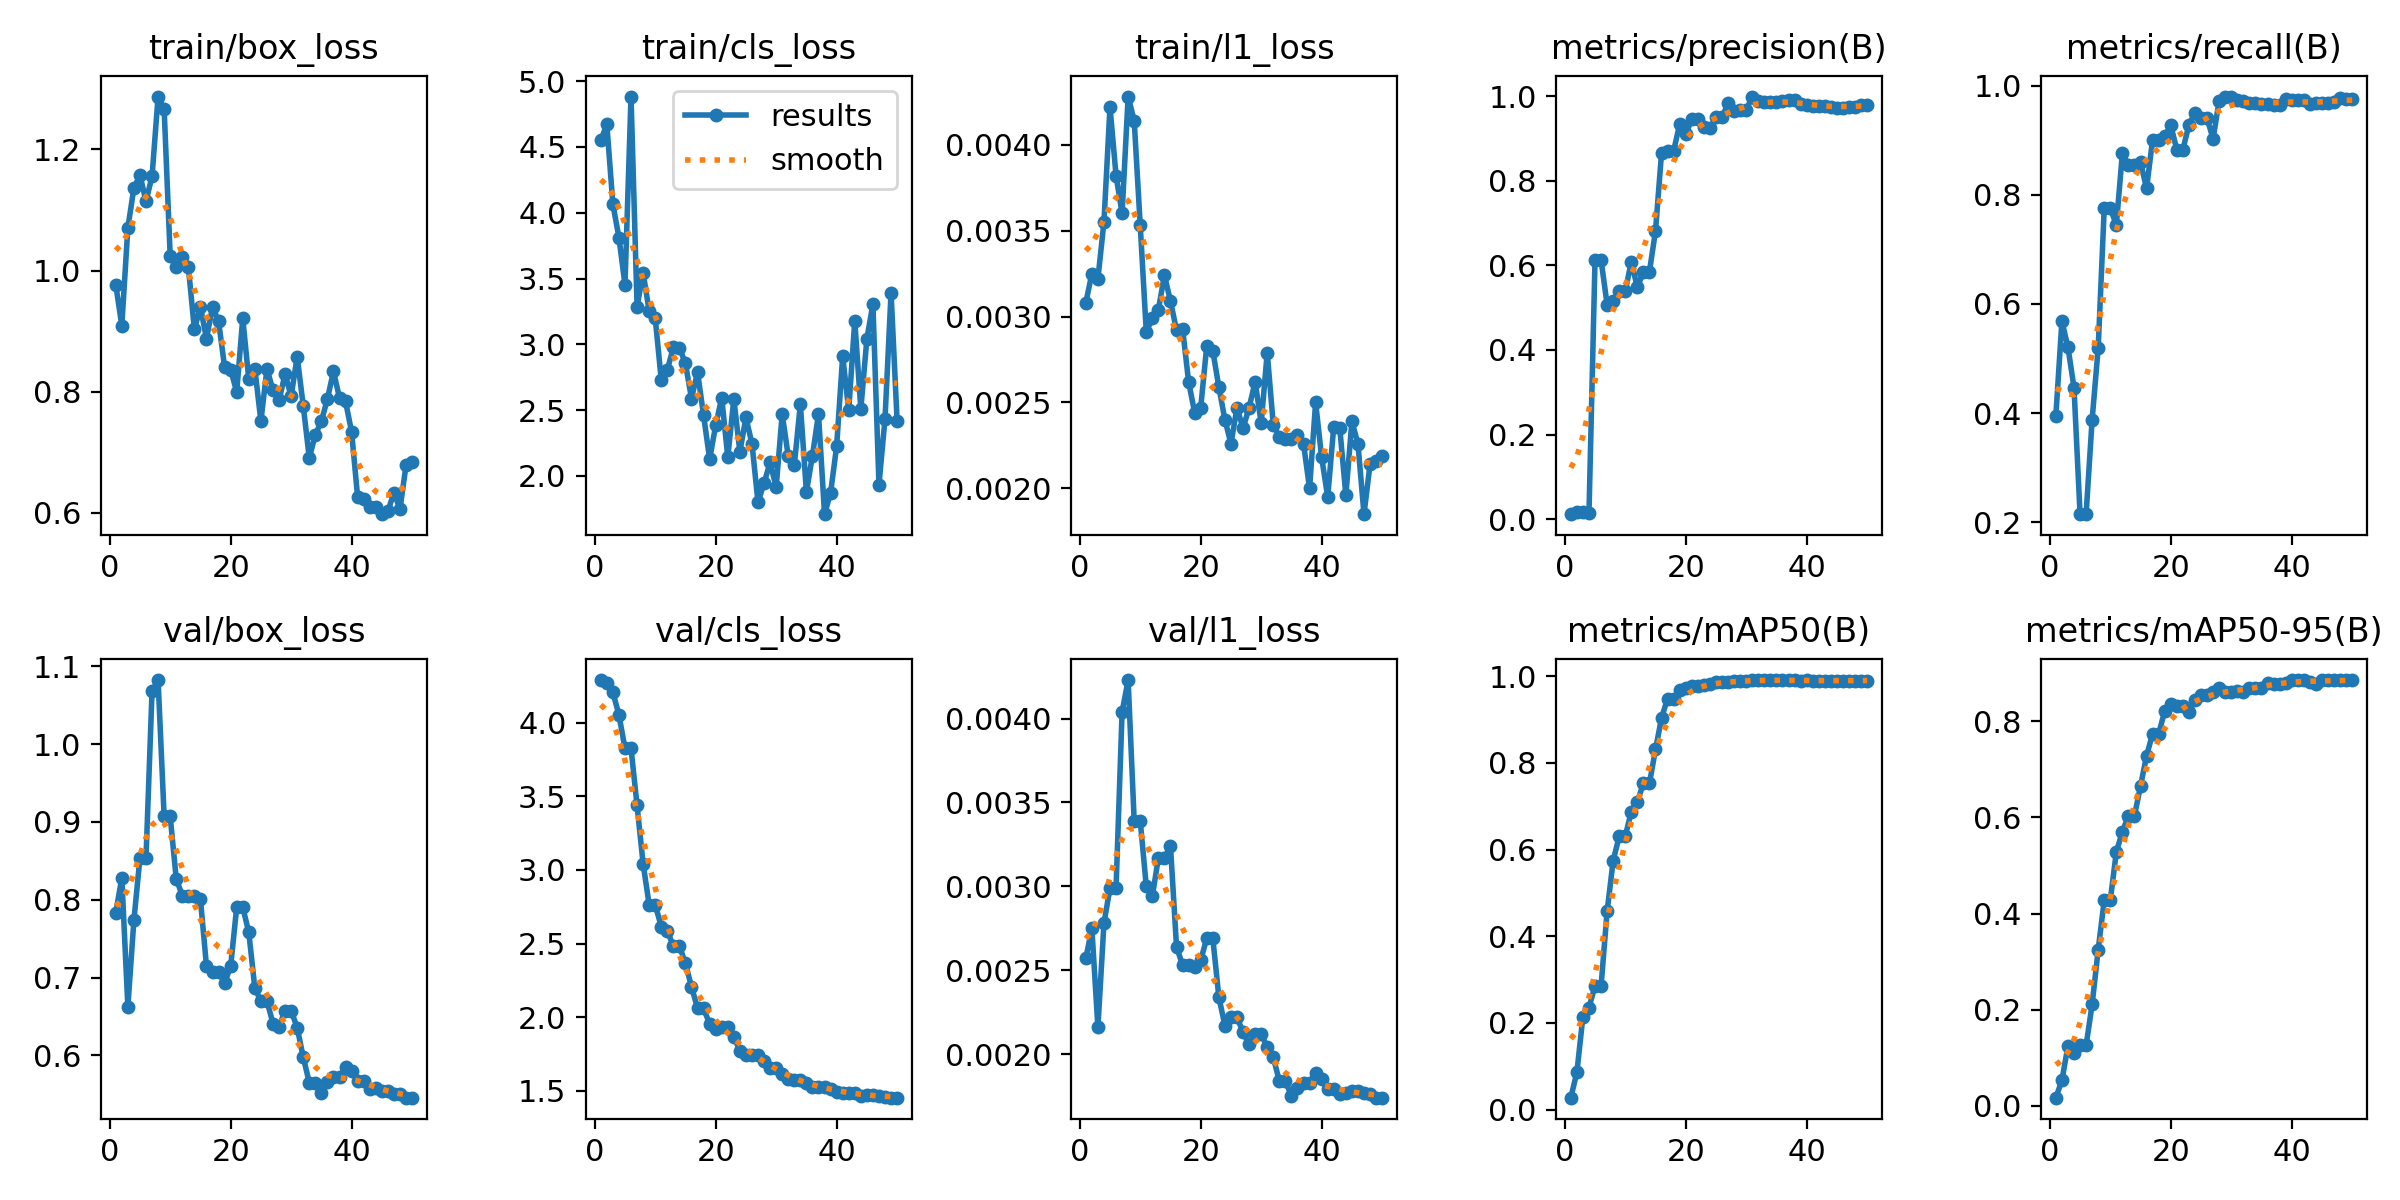

The file beside this chart, header and first rows:
epoch, time, train/box_loss, train/cls_loss, train/l1_loss, metrics/precision(B), metrics/recall(B), metrics/mAP50(B), metrics/mAP50-95(B), val/box_loss, val/cls_loss, val/l1_loss, lr/pg0, lr/pg1, lr/pg2
1, 30.69, 0.9764, 4.549, 0.00308, 0.01186, 0.3955, 0.02732, 0.01715, 0.7833, 4.29, 0.00257, 0.0005094, 0.0005094, 0.0005094
2, 53.61, 0.9091, 4.671, 0.00325, 0.01709, 0.5686, 0.08587, 0.05309, 0.8281, 4.269, 0.00275, 0.001044, 0.001044, 0.001044
3, 76.93, 1.071, 4.065, 0.00322, 0.01642, 0.5206, 0.2146, 0.1247, 0.6626, 4.206, 0.00216, 0.001557, 0.001557, 0.001557
4, 102.3, 1.136, 3.81, 0.00355, 0.0138, 0.4469, 0.2354, 0.1099, 0.7736, 4.053, 0.00278, 0.001568, 0.001568, 0.001568
5, 125.9, 1.158, 3.453, 0.00422, 0.6125, 0.215, 0.2851, 0.1258, 0.854, 3.827, 0.00299, 0.001535, 0.001535, 0.001535
6, 148.4, 1.115, 4.883, 0.00382, 0.6125, 0.215, 0.2851, 0.1258, 0.854, 3.827, 0.00299, 0.001502, 0.001502, 0.001502
7, 171.4, 1.156, 3.286, 0.0036, 0.5072, 0.3882, 0.4576, 0.2114, 1.068, 3.438, 0.00404, 0.001469, 0.001469, 0.001469
8, 195.5, 1.287, 3.544, 0.00428, 0.5157, 0.5193, 0.5745, 0.325, 1.082, 3.042, 0.00423, 0.001436, 0.001436, 0.001436
9, 220.2, 1.267, 3.254, 0.00414, 0.5391, 0.7756, 0.6306, 0.4278, 0.9071, 2.764, 0.00339, 0.001403, 0.001403, 0.001403
10, 250.7, 1.024, 3.198, 0.00353, 0.5391, 0.7756, 0.6306, 0.4278, 0.9071, 2.764, 0.00339, 0.00137, 0.00137, 0.00137
11, 286.1, 1.006, 2.73, 0.00291, 0.6089, 0.7447, 0.6877, 0.5282, 0.8269, 2.615, 0.003, 0.001337, 0.001337, 0.001337
12, 316.1, 1.022, 2.805, 0.00299, 0.5477, 0.876, 0.7102, 0.5704, 0.8054, 2.587, 0.00294, 0.001304, 0.001304, 0.001304
13, 345.8, 1.006, 2.977, 0.00304, 0.5852, 0.8549, 0.7531, 0.6036, 0.8048, 2.484, 0.00317, 0.001271, 0.001271, 0.001271
14, 376.5, 0.903, 2.975, 0.00324, 0.5852, 0.8549, 0.7531, 0.6036, 0.8048, 2.484, 0.00317, 0.001238, 0.001238, 0.001238
15, 403.5, 0.9395, 2.854, 0.00309, 0.6814, 0.8592, 0.831, 0.6653, 0.8007, 2.366, 0.00324, 0.001205, 0.001205, 0.001205
16, 428.3, 0.8876, 2.588, 0.00292, 0.8659, 0.8119, 0.904, 0.7283, 0.7148, 2.207, 0.00264, 0.001172, 0.001172, 0.001172
17, 452.1, 0.9397, 2.788, 0.00293, 0.8704, 0.9012, 0.9485, 0.7744, 0.7075, 2.06, 0.00253, 0.001139, 0.001139, 0.001139
18, 478.5, 0.9163, 2.46, 0.00262, 0.8704, 0.9012, 0.9485, 0.7744, 0.7075, 2.06, 0.00253, 0.001106, 0.001106, 0.001106
19, 501.9, 0.8403, 2.127, 0.00244, 0.9338, 0.907, 0.9675, 0.8207, 0.6929, 1.954, 0.00252, 0.001073, 0.001073, 0.001073
20, 524.9, 0.8359, 2.384, 0.00247, 0.9106, 0.9272, 0.9739, 0.8365, 0.7145, 1.922, 0.00256, 0.00104, 0.00104, 0.00104
21, 548.6, 0.7997, 2.594, 0.00283, 0.945, 0.8827, 0.9782, 0.8319, 0.7905, 1.935, 0.00269, 0.001007, 0.001007, 0.001007
22, 571.9, 0.9211, 2.143, 0.0028, 0.945, 0.8827, 0.9782, 0.8319, 0.7905, 1.935, 0.00269, 0.0009739, 0.0009739, 0.0009739
23, 595.3, 0.82, 2.583, 0.00259, 0.9267, 0.9276, 0.9808, 0.82, 0.7579, 1.869, 0.00234, 0.0009409, 0.0009409, 0.0009409
24, 618.6, 0.838, 2.184, 0.0024, 0.9247, 0.9506, 0.9824, 0.8445, 0.686, 1.772, 0.00217, 0.0009078, 0.0009078, 0.0009078
25, 641.8, 0.751, 2.444, 0.00226, 0.9495, 0.9403, 0.9857, 0.8541, 0.6698, 1.744, 0.00222, 0.0008748, 0.0008748, 0.0008748
26, 665.3, 0.8375, 2.244, 0.00247, 0.9495, 0.9403, 0.9857, 0.8541, 0.6698, 1.744, 0.00222, 0.0008418, 0.0008418, 0.0008418
27, 689.2, 0.8023, 1.799, 0.00235, 0.9834, 0.9024, 0.9862, 0.86, 0.6408, 1.745, 0.00213, 0.0008088, 0.0008088, 0.0008088
28, 714.1, 0.7855, 1.946, 0.00247, 0.9657, 0.9727, 0.9891, 0.8701, 0.6368, 1.702, 0.00206, 0.0007758, 0.0007758, 0.0007758
29, 738, 0.829, 2.102, 0.00262, 0.9669, 0.9799, 0.9894, 0.8615, 0.6575, 1.657, 0.00212, 0.0007428, 0.0007428, 0.0007428
30, 762, 0.7923, 1.914, 0.00238, 0.9669, 0.9799, 0.9894, 0.8615, 0.6575, 1.657, 0.00212, 0.0007098, 0.0007098, 0.0007098
31, 784.9, 0.8577, 2.47, 0.00279, 0.9989, 0.9735, 0.9907, 0.863, 0.6355, 1.614, 0.00204, 0.0006768, 0.0006768, 0.0006768
32, 808.2, 0.7768, 2.149, 0.00237, 0.9884, 0.9725, 0.9913, 0.8606, 0.5976, 1.578, 0.00198, 0.0006438, 0.0006438, 0.0006438
33, 830.7, 0.6902, 2.081, 0.0023, 0.9865, 0.9678, 0.9911, 0.8686, 0.5649, 1.572, 0.00184, 0.0006108, 0.0006108, 0.0006108
34, 853.7, 0.7289, 2.544, 0.00229, 0.9865, 0.9678, 0.9911, 0.8686, 0.5649, 1.572, 0.00184, 0.0005778, 0.0005778, 0.0005778
35, 880.6, 0.7509, 1.878, 0.00229, 0.9855, 0.9668, 0.9905, 0.8701, 0.5509, 1.551, 0.00175, 0.0005448, 0.0005448, 0.0005448
36, 903.5, 0.7879, 2.153, 0.00231, 0.9873, 0.9669, 0.9911, 0.8797, 0.5652, 1.526, 0.0018, 0.0005118, 0.0005118, 0.0005118
37, 926.2, 0.8335, 2.47, 0.00226, 0.9918, 0.9644, 0.9907, 0.8778, 0.572, 1.527, 0.00183, 0.0004788, 0.0004788, 0.0004788
38, 948.9, 0.7895, 1.709, 0.002, 0.9918, 0.9644, 0.9907, 0.8778, 0.572, 1.527, 0.00183, 0.0004458, 0.0004458, 0.0004458
39, 972, 0.7838, 1.871, 0.0025, 0.9817, 0.9751, 0.9899, 0.8803, 0.5846, 1.512, 0.00189, 0.0004127, 0.0004127, 0.0004127
40, 995.1, 0.7333, 2.226, 0.00218, 0.9795, 0.9738, 0.9905, 0.8849, 0.5799, 1.492, 0.00185, 0.0003797, 0.0003797, 0.0003797
41, 1020, 0.6254, 2.91, 0.00195, 0.9767, 0.9727, 0.9901, 0.8852, 0.5666, 1.485, 0.00179, 0.0003467, 0.0003467, 0.0003467
42, 1043, 0.6228, 2.499, 0.00236, 0.9767, 0.9727, 0.9901, 0.8852, 0.5666, 1.485, 0.00179, 0.0003137, 0.0003137, 0.0003137
43, 1066, 0.6086, 3.18, 0.00235, 0.9754, 0.9659, 0.9895, 0.8825, 0.5569, 1.486, 0.00176, 0.0002807, 0.0002807, 0.0002807
44, 1089, 0.6092, 2.508, 0.00196, 0.9733, 0.9672, 0.9897, 0.8772, 0.5575, 1.468, 0.00177, 0.0002477, 0.0002477, 0.0002477
45, 1112, 0.5976, 3.041, 0.00239, 0.972, 0.9674, 0.9898, 0.8858, 0.5539, 1.47, 0.00178, 0.0002147, 0.0002147, 0.0002147
46, 1135, 0.6032, 3.304, 0.00226, 0.972, 0.9674, 0.9898, 0.8858, 0.5539, 1.47, 0.00178, 0.0001817, 0.0001817, 0.0001817
47, 1157, 0.6324, 1.934, 0.00185, 0.9752, 0.9708, 0.9901, 0.8854, 0.5504, 1.467, 0.00177, 0.0001487, 0.0001487, 0.0001487
48, 1180, 0.6062, 2.434, 0.00214, 0.9754, 0.9771, 0.9901, 0.8852, 0.5503, 1.459, 0.00176, 0.0001157, 0.0001157, 0.0001157
49, 1205, 0.6782, 3.393, 0.00216, 0.9792, 0.9749, 0.9901, 0.885, 0.5455, 1.454, 0.00174, 8.26832e-05, 8.26832e-05, 8.26832e-05
50, 1228, 0.6841, 2.415, 0.00219, 0.9792, 0.9749, 0.9901, 0.885, 0.5455, 1.454, 0.00174, 4.96766e-05, 4.96766e-05, 4.96766e-05
